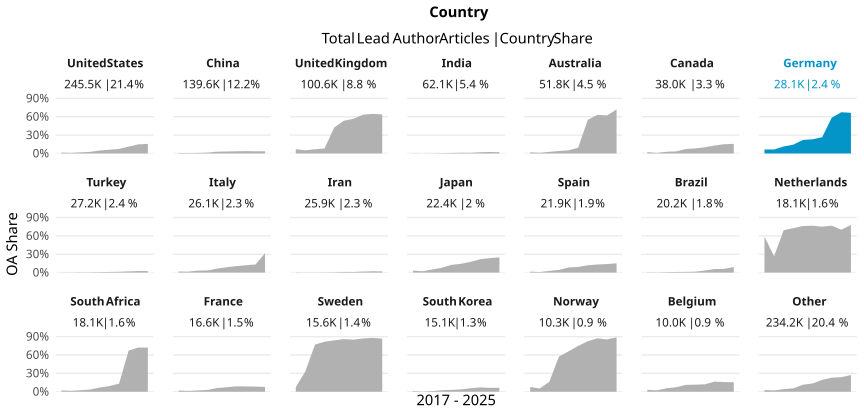

Data behind this chart, as committed beside it:
country_name_fct, cr_year, articles, cc_total, prop
United States, '17, 28551, 423, 0.01482
United States, '18, 26448, 255, 0.009642
United States, '19, 28417, 515, 0.01812
United States, '20, 27867, 729, 0.02616
United States, '21, 26831, 1309, 0.04879
United States, '22, 23725, 1452, 0.0612
United States, '23, 21585, 1597, 0.07399
United States, '24, 21876, 2470, 0.1129
United States, '25, 23009, 3411, 0.1482
United States, '26, 17175, 2707, 0.1576
China, '17, 10096, 79, 0.007825
China, '18, 10689, 79, 0.007391
China, '19, 12953, 109, 0.008415
China, '20, 13238, 180, 0.0136
China, '21, 13048, 380, 0.02912
China, '22, 13655, 442, 0.03237
China, '23, 14038, 499, 0.03555
China, '24, 16735, 639, 0.03818
China, '25, 19534, 698, 0.03573
China, '26, 15607, 548, 0.03511
United Kingdom, '17, 11806, 819, 0.06937
United Kingdom, '18, 10931, 569, 0.05205
United Kingdom, '19, 11577, 795, 0.06867
United Kingdom, '20, 11142, 906, 0.08131
United Kingdom, '21, 10575, 4489, 0.4245
United Kingdom, '22, 9455, 5044, 0.5335
United Kingdom, '23, 8871, 5029, 0.5669
United Kingdom, '24, 9339, 5914, 0.6333
United Kingdom, '25, 9656, 6243, 0.6465
United Kingdom, '26, 7235, 4613, 0.6376
India, '17, 4306, 14, 0.003251
India, '18, 4371, 4, 9.151223976206818e-4
India, '19, 5358, 16, 0.002986
India, '20, 5927, 28, 0.004724
India, '21, 6577, 52, 0.007906
India, '22, 6713, 83, 0.01236
India, '23, 7343, 81, 0.01103
India, '24, 7453, 149, 0.01999
India, '25, 7831, 189, 0.02413
India, '26, 6231, 131, 0.02102
Australia, '17, 5829, 110, 0.01887
Australia, '18, 5279, 60, 0.01137
Australia, '19, 5604, 147, 0.02623
Australia, '20, 5688, 226, 0.03973
Australia, '21, 5480, 285, 0.05201
Australia, '22, 4937, 464, 0.09398
Australia, '23, 4565, 2503, 0.5483
Australia, '24, 5120, 3233, 0.6314
Australia, '25, 5214, 3239, 0.6212
Australia, '26, 4078, 2933, 0.7192
Canada, '17, 4185, 91, 0.02174
Canada, '18, 3921, 35, 0.008926
Canada, '19, 4283, 119, 0.02778
Canada, '20, 4134, 141, 0.03411
Canada, '21, 4137, 297, 0.07179
Canada, '22, 3713, 308, 0.08295
Canada, '23, 3568, 361, 0.1012
Canada, '24, 3554, 463, 0.1303
Canada, '25, 3685, 555, 0.1506
Canada, '26, 2802, 440, 0.157
... 150 more rows
